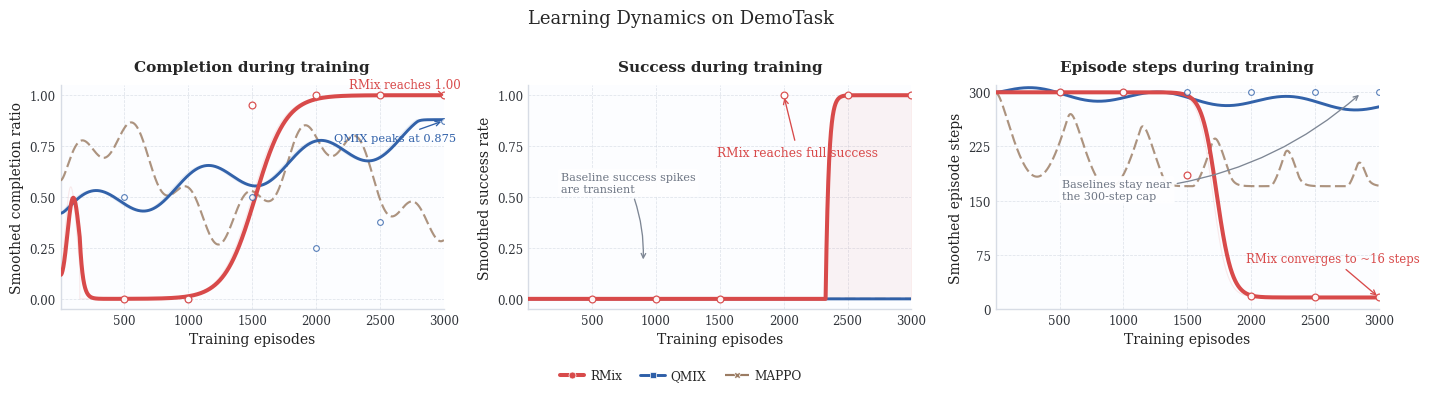

The script that saved this image:
#!/usr/bin/env python3
from __future__ import annotations

import argparse
import json
from pathlib import Path

import matplotlib

matplotlib.use("Agg")
import matplotlib.pyplot as plt
import numpy as np
from matplotlib.lines import Line2D

DEFAULT_COLORS = {
    "rmix": "#D84A4A",
    "qmix": "#2E5FA8",
    "ippo": "#E0903A",
    "vdn": "#4EA86A",
    "qtran": "#8A63C7",
    "mappo": "#9B7C63",
    "happo": "#8E98A6",
}

DEFAULT_MARKERS = {
    "rmix": "o",
    "qmix": "s",
    "ippo": "^",
    "vdn": "D",
    "qtran": "P",
    "mappo": "X",
    "happo": "v",
}

DEFAULT_LINESTYLES = {
    "rmix": "solid",
    "qmix": "solid",
    "ippo": (0, (5, 2)),
    "vdn": "solid",
    "qtran": "solid",
    "mappo": (0, (5, 2)),
    "happo": (0, (5, 2)),
}


def configure_style() -> None:
    plt.style.use("seaborn-v0_8-whitegrid")
    plt.rcParams.update(
        {
            "font.family": "DejaVu Serif",
            "figure.facecolor": "white",
            "axes.facecolor": "#FCFDFF",
            "axes.edgecolor": "#D7DCE5",
            "axes.labelcolor": "#222222",
            "axes.titleweight": "semibold",
            "axes.spines.top": False,
            "axes.spines.right": False,
            "grid.color": "#C7CEDA",
            "grid.linestyle": "--",
            "grid.linewidth": 0.55,
            "grid.alpha": 0.55,
            "xtick.color": "#30343A",
            "ytick.color": "#30343A",
            "legend.frameon": False,
            "pdf.fonttype": 42,
            "ps.fonttype": 42,
        }
    )


def tensorboard_smooth(values: np.ndarray, weight: float) -> np.ndarray:
    values = np.asarray(values, dtype=float)
    if len(values) == 0:
        return values
    smoothed = np.empty_like(values, dtype=float)
    last = float(values[0])
    smoothed[0] = last
    for index in range(1, len(values)):
        last = last * weight + (1.0 - weight) * float(values[index])
        smoothed[index] = last
    return smoothed


def default_color(method: dict) -> str:
    return method.get("color") or DEFAULT_COLORS.get(method.get("key", ""), "#5B6574")


def default_linestyle(method: dict):
    return method.get("linestyle") or DEFAULT_LINESTYLES.get(method.get("key", ""), "solid")


def default_marker(method: dict) -> str:
    return method.get("marker") or DEFAULT_MARKERS.get(method.get("key", ""), "o")


def method_tier(method: dict) -> str:
    if method.get("primary"):
        return "primary"
    if method.get("secondary"):
        return "secondary"
    return "baseline"


def line_alpha(tier: str) -> float:
    return {"primary": 1.0, "secondary": 0.98}.get(tier, 0.82)


def line_width(tier: str) -> float:
    return {"primary": 2.9, "secondary": 2.1}.get(tier, 1.55)


def raw_alpha(tier: str) -> float:
    return 0.11 if tier in {"primary", "secondary"} else 0.0


def zorder(tier: str) -> int:
    return {"primary": 6, "secondary": 5}.get(tier, 3)


def normalize_eval_points(eval_points: dict | None) -> dict[str, np.ndarray] | None:
    if not eval_points:
        return None
    return {
        key: np.asarray(value, dtype=float)
        for key, value in eval_points.items()
        if value is not None
    }


def normalize_method(method: dict, success_threshold: float) -> dict:
    completion_raw = np.asarray(method["completion"], dtype=float)
    steps_raw = np.asarray(method["steps"], dtype=float)
    episodes = np.asarray(method["episodes"], dtype=float)
    success_raw = np.asarray(
        method.get("success", (completion_raw >= success_threshold).astype(float)),
        dtype=float,
    )
    completion_smooth = method.get("completion_smooth")
    success_smooth = method.get("success_smooth")
    steps_smooth = method.get("steps_smooth")

    return {
        "key": method.get("key", method.get("label", "method").lower()),
        "label": method.get("label", method.get("key", "Method").upper()),
        "color": default_color(method),
        "linestyle": default_linestyle(method),
        "marker": default_marker(method),
        "tier": method_tier(method),
        "episodes": episodes,
        "completion_raw": completion_raw,
        "completion_smooth": np.asarray(completion_smooth, dtype=float)
        if completion_smooth is not None
        else tensorboard_smooth(completion_raw, weight=0.96),
        "success_raw": success_raw,
        "success_smooth": np.asarray(success_smooth, dtype=float)
        if success_smooth is not None
        else tensorboard_smooth(success_raw, weight=0.96),
        "steps_raw": steps_raw,
        "steps_smooth": np.asarray(steps_smooth, dtype=float)
        if steps_smooth is not None
        else tensorboard_smooth(steps_raw, weight=0.97),
        "eval_points": normalize_eval_points(method.get("eval_points")),
    }


def style_axis(ax: plt.Axes, *, show_left_spine: bool = True) -> None:
    ax.spines["left"].set_visible(show_left_spine)
    ax.spines["bottom"].set_color("#D7DCE5")
    ax.tick_params(axis="both", labelsize=8.5)


def add_annotation(ax: plt.Axes, annotation: dict, methods_by_key: dict[str, dict]) -> None:
    color = annotation.get("color")
    method_key = annotation.get("method")
    if color is None and method_key in methods_by_key:
        color = methods_by_key[method_key]["color"]
    color = color or "#6E7684"

    arrowprops = {
        "arrowstyle": annotation.get("arrowstyle", "->"),
        "lw": annotation.get("linewidth", 0.95),
        "color": annotation.get("arrow_color", color),
    }
    if annotation.get("connectionstyle"):
        arrowprops["connectionstyle"] = annotation["connectionstyle"]

    bbox = None
    if annotation.get("bbox"):
        bbox = {
            "boxstyle": "round,pad=0.26",
            "facecolor": "white",
            "edgecolor": "none",
            "alpha": 0.95,
        }
        if isinstance(annotation["bbox"], dict):
            bbox.update(annotation["bbox"])

    ax.annotate(
        annotation["text"],
        xy=tuple(annotation["xy"]),
        xytext=tuple(annotation["xytext"]),
        arrowprops=arrowprops,
        bbox=bbox,
        color=color,
        fontsize=annotation.get("fontsize", 8.2),
        ha=annotation.get("ha", "left"),
        va=annotation.get("va", "center"),
        zorder=annotation.get("zorder", 7),
    )


def save_figure(fig: plt.Figure, output_stem: Path) -> None:
    output_stem.parent.mkdir(parents=True, exist_ok=True)
    fig.savefig(output_stem.with_suffix(".pdf"), bbox_inches="tight")
    fig.savefig(output_stem.with_suffix(".png"), bbox_inches="tight", dpi=320)
    plt.close(fig)


def build_learning_curves(spec: dict) -> plt.Figure:
    configure_style()
    success_threshold = float(spec.get("success_threshold", 0.999))
    methods = [normalize_method(method, success_threshold) for method in spec["methods"]]
    methods_by_key = {method["key"]: method for method in methods}

    fig, axes = plt.subplots(1, 3, figsize=tuple(spec.get("figsize", [14.1, 4.0])), sharex=True)
    completion_ax, success_ax, steps_ax = axes

    for method in methods:
        tier = method["tier"]
        color = method["color"]
        linestyle = method["linestyle"]
        episodes = method["episodes"]

        if raw_alpha(tier) > 0.0:
            completion_ax.plot(
                episodes,
                method["completion_raw"],
                color=color,
                linewidth=0.8,
                alpha=raw_alpha(tier),
                zorder=1,
            )
            steps_ax.plot(
                episodes,
                method["steps_raw"],
                color=color,
                linewidth=0.8,
                alpha=raw_alpha(tier),
                zorder=1,
            )

        completion_ax.plot(
            episodes,
            method["completion_smooth"],
            color=color,
            linestyle=linestyle,
            linewidth=line_width(tier),
            alpha=line_alpha(tier),
            zorder=zorder(tier),
        )
        success_ax.plot(
            episodes,
            method["success_smooth"],
            color=color,
            linestyle=linestyle,
            linewidth=line_width(tier),
            alpha=line_alpha(tier),
            zorder=zorder(tier),
        )
        steps_ax.plot(
            episodes,
            method["steps_smooth"],
            color=color,
            linestyle=linestyle,
            linewidth=line_width(tier),
            alpha=line_alpha(tier),
            zorder=zorder(tier),
        )

        eval_points = method["eval_points"]
        if eval_points:
            marker_size = 24 if tier == "primary" else 17 if tier == "secondary" else 14
            edge_alpha = 0.95 if tier == "primary" else 0.80 if tier == "secondary" else 0.72

            for ax, metric in [
                (completion_ax, "completion"),
                (success_ax, "success"),
                (steps_ax, "steps"),
            ]:
                if metric in eval_points and "episodes" in eval_points:
                    ax.scatter(
                        eval_points["episodes"],
                        eval_points[metric],
                        s=marker_size,
                        facecolors="white",
                        edgecolors=color,
                        linewidth=0.9 if tier == "primary" else 0.8,
                        alpha=edge_alpha,
                        zorder=zorder(tier) + 1,
                    )

        if spec.get("shade_primary_success", True) and tier == "primary":
            success_ax.fill_between(
                method["episodes"],
                0,
                method["success_smooth"],
                color=color,
                alpha=0.06,
                zorder=1,
            )

    xlim = tuple(spec.get("xlim", [1, max(method["episodes"][-1] for method in methods)]))
    x_ticks = spec.get("x_ticks")
    if not x_ticks:
        x_ticks = list(np.linspace(xlim[0], xlim[1], 6, dtype=int))[1:]

    for ax, title, ylabel in [
        (completion_ax, "Completion during training", "Smoothed completion ratio"),
        (success_ax, "Success during training", "Smoothed success rate"),
    ]:
        ax.set_title(title, fontsize=11, pad=10)
        ax.set_xlabel(spec.get("x_label", "Training episodes"), fontsize=10)
        ax.set_ylabel(ylabel, fontsize=10)
        ax.set_xlim(*xlim)
        ax.set_ylim(*spec.get("ratio_ylim", [-0.05, 1.05]))
        ax.set_xticks(x_ticks)
        ax.set_yticks(spec.get("ratio_yticks", [0.0, 0.25, 0.5, 0.75, 1.0]))
        style_axis(ax, show_left_spine=True)

    steps_ax.set_title("Episode steps during training", fontsize=11, pad=10)
    steps_ax.set_xlabel(spec.get("x_label", "Training episodes"), fontsize=10)
    steps_ax.set_ylabel("Smoothed episode steps", fontsize=10)
    steps_ax.set_xlim(*xlim)
    steps_ax.set_ylim(*spec.get("steps_ylim", [0, 310]))
    steps_ax.set_xticks(x_ticks)
    steps_ax.set_yticks(spec.get("steps_yticks", [0, 75, 150, 225, 300]))
    style_axis(steps_ax, show_left_spine=True)

    annotations = spec.get("annotations", {})
    for panel_name, ax in [
        ("completion", completion_ax),
        ("success", success_ax),
        ("steps", steps_ax),
    ]:
        for annotation in annotations.get(panel_name, []):
            add_annotation(ax, annotation, methods_by_key)

    legend_handles = [
        Line2D(
            [0],
            [0],
            color=method["color"],
            lw=line_width(method["tier"]),
            linestyle=method["linestyle"],
            marker=method["marker"],
            markersize=5,
            markeredgecolor="white",
            markeredgewidth=0.5,
            label=method["label"],
        )
        for method in methods
    ]
    fig.legend(
        handles=legend_handles,
        loc="lower center",
        ncol=int(spec.get("legend_ncol", min(4, max(1, len(methods))))),
        bbox_to_anchor=tuple(spec.get("legend_anchor", [0.5, 0.02])),
        columnspacing=1.5,
        handletextpad=0.5,
        fontsize=8.7,
    )
    fig.suptitle(spec.get("title", "Learning Dynamics"), fontsize=13, y=float(spec.get("title_y", 0.98)))
    fig.subplots_adjust(
        top=float(spec.get("top", 0.79)),
        bottom=float(spec.get("bottom", 0.23)),
        left=float(spec.get("left", 0.06)),
        right=float(spec.get("right", 0.995)),
        wspace=float(spec.get("wspace", 0.22)),
    )
    return fig


def make_demo_spec() -> dict:
    episodes = np.arange(1, 3001, dtype=float)

    rmix_completion = np.clip(1 / (1 + np.exp(-(episodes - 1500) / 120)), 0, 1)
    rmix_completion[:150] += 0.55 * np.exp(-((episodes[:150] - 80) ** 2) / (2 * 45**2))
    rmix_completion = np.clip(rmix_completion, 0, 1)
    rmix_steps = 300 - 284 * (1 / (1 + np.exp(-(episodes - 1700) / 55)))

    qmix_completion = 0.42 + 0.42 * (episodes / episodes.max()) + 0.08 * np.sin(episodes / 140)
    qmix_completion = np.clip(qmix_completion, 0, 0.88)
    qmix_steps = 300 - 18 * (episodes / episodes.max()) + 8 * np.sin(episodes / 160)

    mappo_completion = np.clip(0.58 + 0.22 * np.sin(episodes / 260) + 0.10 * np.sin(episodes / 70), 0.15, 0.90)
    mappo_steps = np.clip(300 - 110 * np.abs(np.sin(episodes / 180)) - 0.03 * episodes, 170, 300)

    checkpoint_episodes = np.array([500, 1000, 1500, 2000, 2500, 3000], dtype=float)

    return {
        "title": "Learning Dynamics on DemoTask",
        "success_threshold": 0.999,
        "xlim": [1, 3000],
        "x_ticks": [500, 1000, 1500, 2000, 2500, 3000],
        "steps_ylim": [0, 310],
        "methods": [
            {
                "key": "rmix",
                "label": "RMix",
                "primary": True,
                "episodes": episodes.tolist(),
                "completion": rmix_completion.tolist(),
                "steps": rmix_steps.tolist(),
                "eval_points": {
                    "episodes": checkpoint_episodes.tolist(),
                    "completion": [0.0, 0.0, 0.95, 1.0, 1.0, 1.0],
                    "success": [0.0, 0.0, 0.0, 1.0, 1.0, 1.0],
                    "steps": [300, 300, 185, 18, 16, 16],
                },
            },
            {
                "key": "qmix",
                "label": "QMIX",
                "secondary": True,
                "episodes": episodes.tolist(),
                "completion": qmix_completion.tolist(),
                "steps": qmix_steps.tolist(),
                "eval_points": {
                    "episodes": checkpoint_episodes.tolist(),
                    "completion": [0.50, 0.00, 0.50, 0.25, 0.375, 0.875],
                    "steps": [300, 300, 300, 300, 300, 300],
                },
            },
            {
                "key": "mappo",
                "label": "MAPPO",
                "episodes": episodes.tolist(),
                "completion": mappo_completion.tolist(),
                "steps": mappo_steps.tolist(),
            },
        ],
        "annotations": {
            "completion": [
                {
                    "text": "RMix reaches 1.00",
                    "xy": [3000, 1.0],
                    "xytext": [2260, 1.02],
                    "method": "rmix",
                    "fontsize": 8.5,
                    "va": "bottom",
                },
                {
                    "text": "QMIX peaks at 0.875",
                    "xy": [3000, 0.875],
                    "xytext": [2140, 0.79],
                    "method": "qmix",
                    "fontsize": 8.2,
                },
            ],
            "success": [
                {
                    "text": "Baseline success spikes\nare transient",
                    "xy": [900, 0.18],
                    "xytext": [255, 0.57],
                    "color": "#6E7684",
                    "arrow_color": "#7D8694",
                    "connectionstyle": "arc3,rad=-0.12",
                    "bbox": True,
                    "fontsize": 8.1,
                },
                {
                    "text": "RMix reaches full success",
                    "xy": [2000, 1.0],
                    "xytext": [1480, 0.72],
                    "method": "rmix",
                    "fontsize": 8.8,
                }
            ],
            "steps": [
                {
                    "text": "RMix converges to ~16 steps",
                    "xy": [3000, 16],
                    "xytext": [1960, 70],
                    "method": "rmix",
                    "fontsize": 8.4,
                },
                {
                    "text": "Baselines stay near\nthe 300-step cap",
                    "xy": [2860, 299],
                    "xytext": [520, 165],
                    "color": "#6E7684",
                    "arrow_color": "#7D8694",
                    "connectionstyle": "arc3,rad=0.18",
                    "bbox": True,
                    "fontsize": 8.0,
                }
            ],
        },
    }


def parse_args() -> argparse.Namespace:
    parser = argparse.ArgumentParser(
        description="Render a TensorBoard-style three-panel learning-curve figure."
    )
    parser.add_argument(
        "--spec",
        type=Path,
        help="JSON spec describing methods, traces, eval points, and annotations.",
    )
    parser.add_argument(
        "--output-stem",
        type=Path,
        default=Path("learning_curves_demo"),
        help="Output stem used for both PNG and PDF files.",
    )
    return parser.parse_args()


def main() -> None:
    args = parse_args()
    if args.spec:
        with args.spec.open() as handle:
            spec = json.load(handle)
    else:
        spec = make_demo_spec()

    fig = build_learning_curves(spec)
    save_figure(fig, args.output_stem)
    print(f"Saved {args.output_stem.with_suffix('.png')}")
    print(f"Saved {args.output_stem.with_suffix('.pdf')}")


if __name__ == "__main__":
    main()
